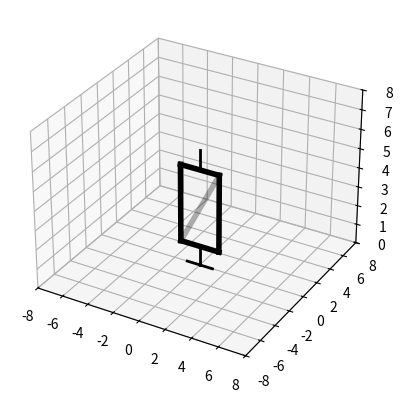

Source code (Python):
import numpy as np
from math import atan2
import matplotlib.pyplot as plt
from matplotlib.animation import FuncAnimation

Steps = 1000  # ?????????? ??????

# ??????? ????????
PlateWidth = 3
PlateHeight = 4
PlateDiagonal = ((PlateWidth**2 + PlateHeight**2) ** 0.5) / 2  # ????? ?? ???, ??? ??? ???????? ???????? ?????? ?????????? ??????????? ? ??? ???????

t = np.linspace(0, 100, Steps)
z = np.linspace(0, 0, Steps)
d = PlateDiagonal * np.cos(t)
phi = 0.5 * t  # ???????? ????????

# ???? ????????? ????????, ?? ??????? ???????? ?????
alpha = atan2(PlateHeight, PlateWidth)

# ?????? ?? ????
StandZ = 1

# ?????? ???? ???????? ? ???????? ???????????, R=PlateWidth/2
AX = PlateWidth / 2 * np.cos(phi)
AY = PlateWidth / 2 * np.sin(phi)
AZ = StandZ

# ???? ???????? ??????????? ???????????? (0,0)
BX = -PlateWidth / 2 * np.cos(phi)
BY = -PlateWidth / 2 * np.sin(phi)
BZ = StandZ

# ??????? ???? ????????
CX = BX
CY = BY
CZ = BZ + PlateHeight

DX = AX
DY = AY
DZ = AZ + PlateHeight

PathWidth = d * np.cos(alpha)

# ???????? ?????????? ?????????? ????? ????????????? ?? ? ?????? ?????????
pointZ = StandZ + PlateHeight / 2 + d * np.sin(alpha)
# ???????? ??????????
pointX = PathWidth * np.cos(phi)
pointY = PathWidth * np.sin(phi)

fig = plt.figure()
ax = fig.add_subplot(projection='3d')
ax.set(xlim=[-8, 8], ylim=[-8, 8], zlim=[0, 8])

pointPlot, = ax.plot(pointX[0], pointY[0], pointZ[0], marker='o', markersize=3)  # marker='o' ???? ????? - ??? ?????
lineABPLOT, = ax.plot([AX[0], BX[0]], [AY[0], BY[0]], [AZ, BZ], color='black', linewidth=4)
lineCDPLOT, = ax.plot([CX[0], DX[0]], [CY[0], DY[0]], [CZ, DZ], color='black', linewidth=4)
lineADPLOT, = ax.plot([AX[0], DX[0]], [AY[0], DY[0]], [AZ, DZ], color='black', linewidth=4)
lineBCPLOT, = ax.plot([BX[0], CX[0]], [BY[0], CY[0]], [BZ, CZ], color='black', linewidth=4)
lineBDPLOT, = ax.plot([BX[0], DX[0]], [BY[0], DY[0]], [BZ, DZ], color='black', linewidth=4, alpha=0.3)

# ??? ????????
axis = ax.plot([0, 0], [0, 0], [0, 1], color='black', linewidth=2)
axis1 = ax.plot([0, 0], [0, 0], [5, 6], color='black', linewidth=2)
axis2 = ax.plot([-1, 1], [0, 0], [0, 0], color='black', linewidth=2)

def Anima(i):
    pointPlot.set_data_3d([pointX[i]], [pointY[i]], [pointZ[i]])  # ???????? ??????????????????
    lineABPLOT.set_data_3d([AX[i], BX[i]], [AY[i], BY[i]], [AZ, BZ])
    lineCDPLOT.set_data_3d([CX[i], DX[i]], [CY[i], DY[i]], [CZ, DZ])
    lineADPLOT.set_data_3d([AX[i], DX[i]], [AY[i], DY[i]], [AZ, DZ])
    lineBCPLOT.set_data_3d([BX[i], CX[i]], [BY[i], CY[i]], [BZ, CZ])
    lineBDPLOT.set_data_3d([BX[i], DX[i]], [BY[i], DY[i]], [BZ, DZ])
    return [pointPlot, lineABPLOT, lineCDPLOT, lineBCPLOT, lineADPLOT, lineBDPLOT]

anima = FuncAnimation(fig, Anima, frames=Steps, interval=1000 / 60)
plt.show()